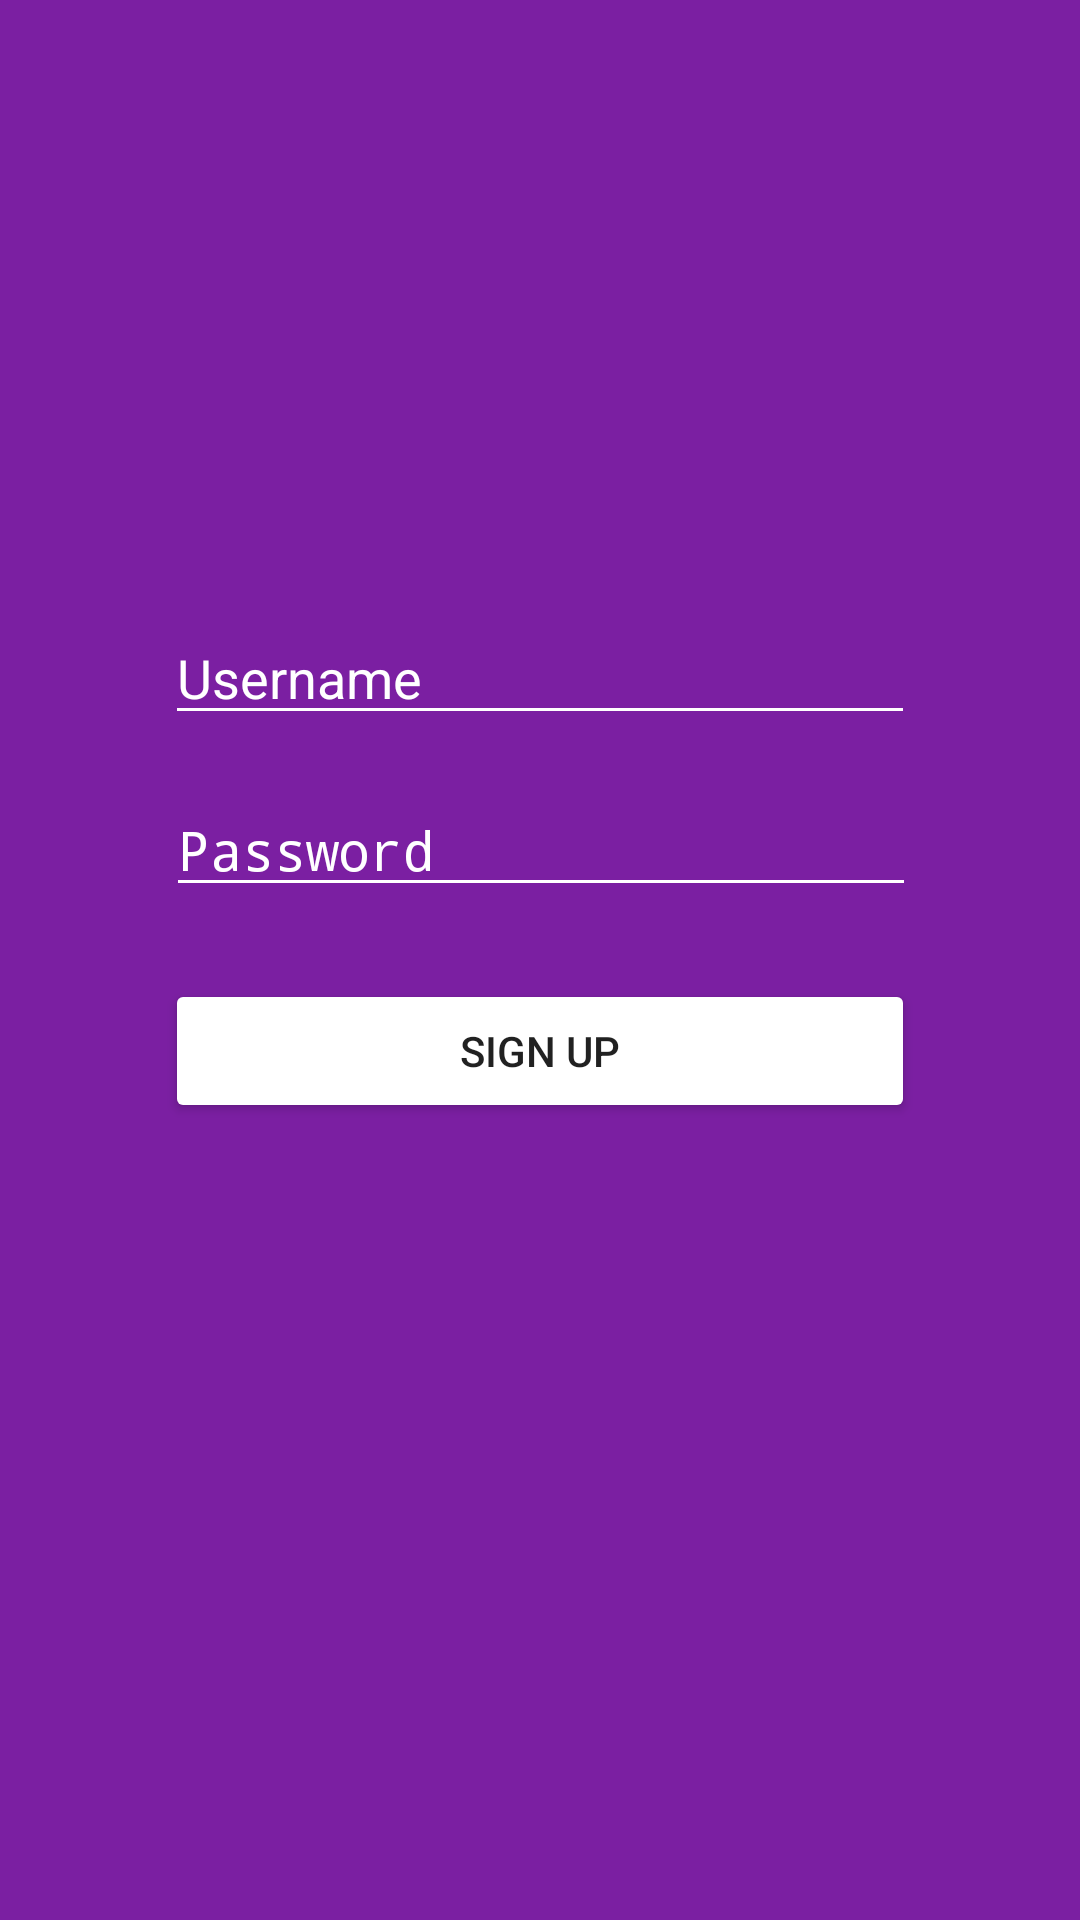

Android layout source for this screen:
<!-- AndroidManifest.xml: application theme AppTheme -->
<!-- res/layout/activity_sign_up.xml -->
<?xml version="1.0" encoding="utf-8"?>
<android.support.constraint.ConstraintLayout xmlns:android="http://schemas.android.com/apk/res/android"
    xmlns:app="http://schemas.android.com/apk/res-auto"
    xmlns:tools="http://schemas.android.com/tools"
    android:layout_width="match_parent"
    android:layout_height="match_parent"
    android:background="@color/colorPrimary"
    tools:context="example.com.colorchat.SignUpActivity">

    <EditText
        android:id="@+id/signupUsername"
        style="@style/EditText"
        android:hint="@string/usuario"
        android:inputType="textPersonName"
        app:layout_constraintBottom_toBottomOf="parent"
        app:layout_constraintLeft_toLeftOf="parent"
        app:layout_constraintRight_toRightOf="parent"
        app:layout_constraintTop_toTopOf="parent"
        app:layout_constraintVertical_bias="0.33999997" />

    <EditText
        style="@style/EditText"
        android:id="@+id/signupPassword"
        android:layout_marginTop="16dp"
        android:hint="@string/password"
        android:inputType="textPassword"
        app:layout_constraintHorizontal_bias="0.502"
        app:layout_constraintLeft_toLeftOf="parent"
        app:layout_constraintRight_toRightOf="parent"
        app:layout_constraintTop_toBottomOf="@+id/signupUsername" />

    <Button
        android:id="@+id/signupButton"
        android:layout_width="250dp"
        android:layout_height="wrap_content"
        android:layout_marginTop="24dp"
        android:text="@string/sign_up"
        app:layout_constraintLeft_toLeftOf="parent"
        app:layout_constraintRight_toRightOf="parent"
        app:layout_constraintTop_toBottomOf="@+id/signupPassword"
        android:onClick="signUp"/>
</android.support.constraint.ConstraintLayout>
<!-- resources referenced by this layout -->
<resources>
  <color name="colorPrimary">#7b1fa2</color>
  <string name="password">Password</string>
  <string name="sign_up">Sign Up</string>
  <string name="usuario">Username</string>
  <style name="EditText">
          <item name="android:layout_width">250dp</item>
          <item name="android:layout_height">wrap_content</item>
          <item name="android:backgroundTint" tools:targetApi="lollipop">@android:color/white</item>
          <item name="android:textColor">@android:color/white</item>
          <item name="android:ems">10</item>
      </style>
  <style name="AppTheme" parent="Theme.AppCompat.Light.NoActionBar">
          
          <item name="colorPrimary">@color/colorPrimary</item>
          <item name="colorPrimaryDark">@color/colorPrimaryDark</item>
          <item name="colorAccent">@color/colorAccent</item>
          <item name="android:textColorHint">@color/colorAccent</item>
          <item name="colorButtonNormal">@color/colorAccent</item>
      </style>
  <color name="colorPrimaryDark">#4c0465</color>
  <color name="colorAccent">#ffffff</color>
</resources>
